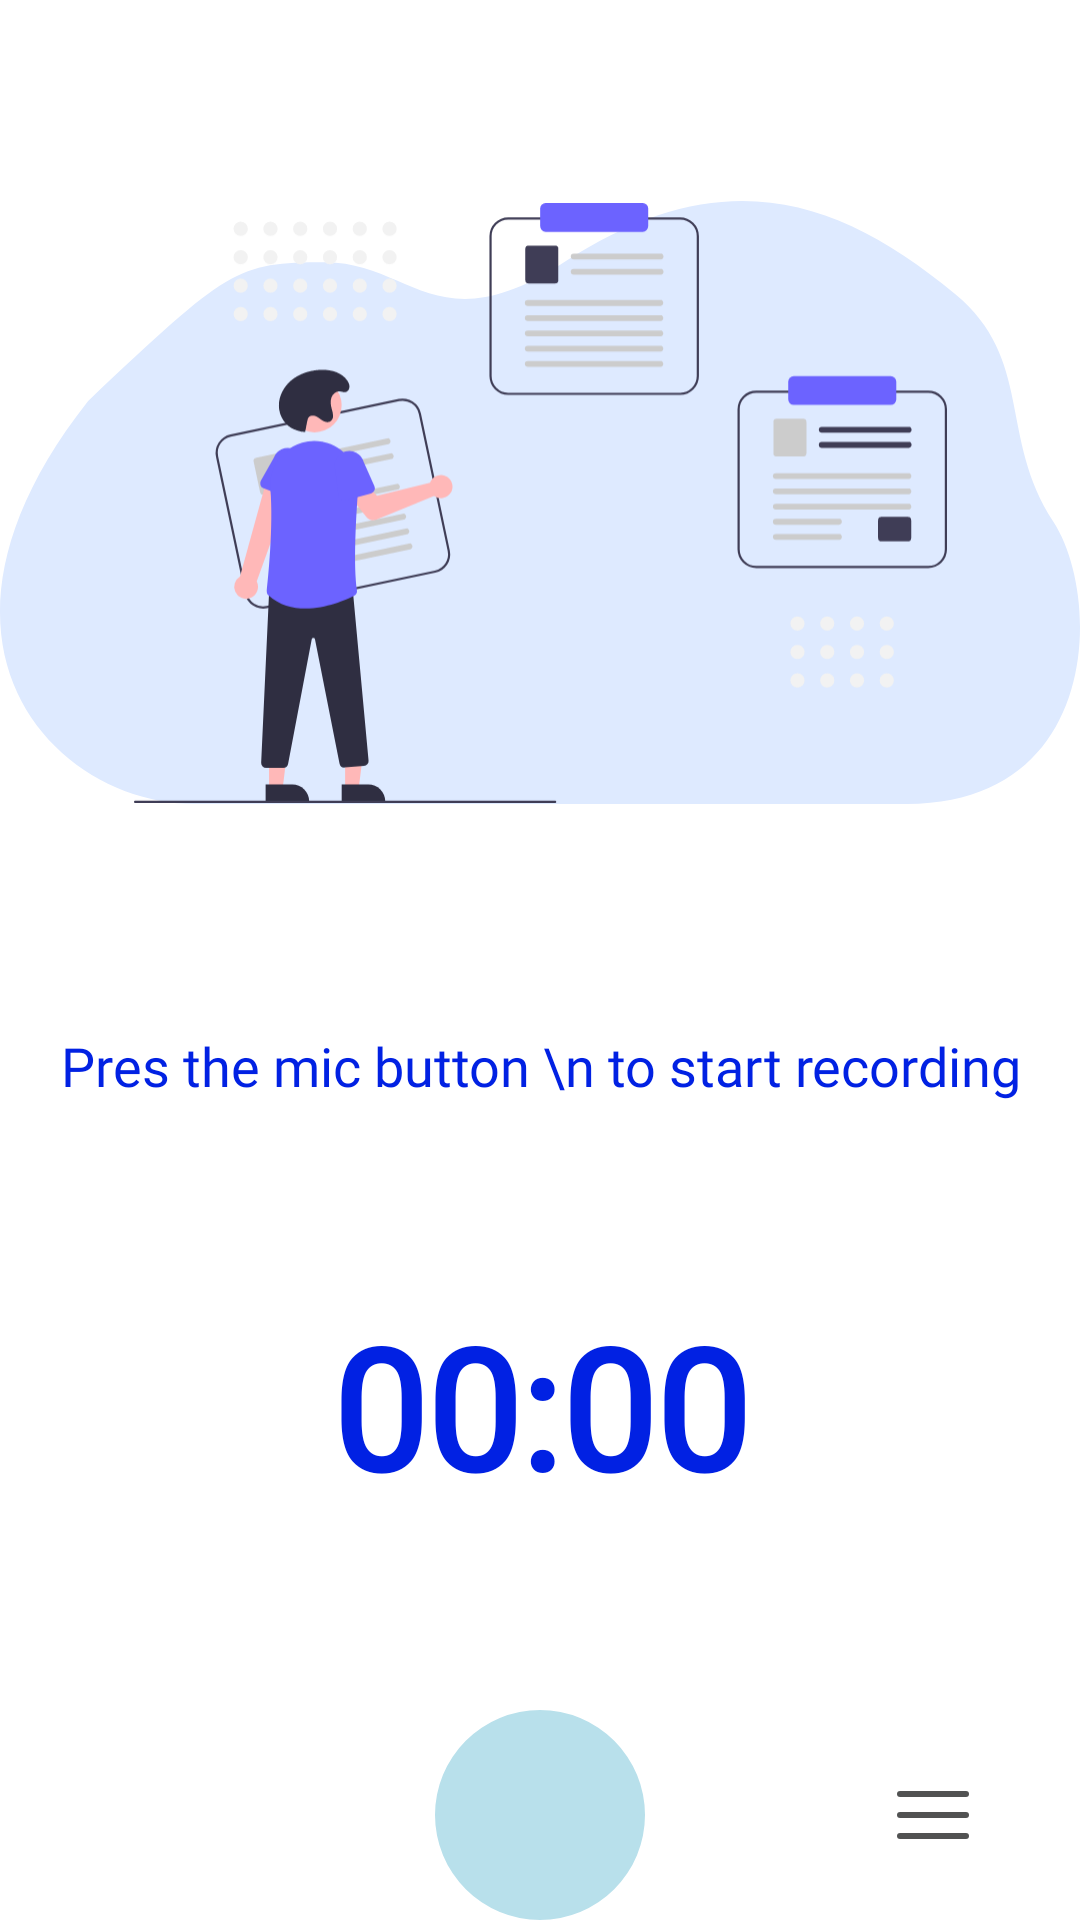

Here is an Android app screen rendered from its layout file. Give the layout XML and the strings, colors and styles it references.
<!-- AndroidManifest.xml: application theme Theme.NotesApp -->
<!-- res/layout/fragment_sound.xml -->
<?xml version="1.0" encoding="utf-8"?>
<androidx.constraintlayout.widget.ConstraintLayout xmlns:android="http://schemas.android.com/apk/res/android"
    xmlns:app="http://schemas.android.com/apk/res-auto"
    xmlns:tools="http://schemas.android.com/tools"
    android:layout_width="match_parent"
    android:layout_height="match_parent"
    tools:context=".example.fragment.SoundFragment">

    <ImageView
        android:id="@+id/imageView13"
        android:layout_width="wrap_content"
        android:layout_height="wrap_content"
        android:src="@drawable/ic_bg_shape"
        app:layout_constraintEnd_toEndOf="parent"
        app:layout_constraintStart_toStartOf="parent"
        app:layout_constraintTop_toTopOf="parent" />

    <ImageView
        android:id="@+id/recorder_header_image"
        android:layout_width="271dp"
        android:layout_height="212dp"
        android:src="@drawable/ic_undraw_taking_notes_re_bnaf"
        app:layout_constraintBottom_toBottomOf="@+id/imageView13"
        app:layout_constraintEnd_toEndOf="@id/imageView13"
        app:layout_constraintStart_toStartOf="@id/imageView13"
        app:layout_constraintTop_toTopOf="@+id/imageView13"
        app:srcCompat="@drawable/ic_undraw_taking_notes_re_bnaf" />

    <TextView
        android:id="@+id/record_filename"
        android:layout_width="0dp"
        android:layout_height="wrap_content"
        android:layout_marginTop="8dp"
        android:fontFamily="@font/montserrat"
        android:text="Pres the mic button \n to start recording"
        android:textAlignment="center"
        android:textColor="@color/teal_200"
        android:textSize="18sp"
        app:layout_constraintEnd_toEndOf="parent"
        app:layout_constraintStart_toStartOf="parent"
        app:layout_constraintTop_toBottomOf="@+id/imageView13"
        app:lineHeight="32dp" />

    <Chronometer
        android:id="@+id/record_timer"
        android:layout_width="wrap_content"
        android:layout_height="wrap_content"
        android:layout_marginTop="64dp"
        android:fontFamily="@font/montserrat"
        android:textColor="@color/teal_200"
        android:textSize="56sp"
        android:textStyle="bold"
        app:layout_constraintEnd_toEndOf="parent"
        app:layout_constraintStart_toStartOf="parent"
        app:layout_constraintTop_toBottomOf="@+id/record_filename" />

    <com.google.android.material.imageview.ShapeableImageView
        android:id="@+id/recordBtn"
        android:layout_width="70dp"
        android:layout_height="70dp"
        android:layout_marginTop="64dp"
        android:background="@color/purple_700"
        android:onClick="onClick"
        android:src="@drawable/ic_mic"
        app:layout_constraintEnd_toEndOf="parent"
        app:layout_constraintStart_toStartOf="parent"
        app:layout_constraintTop_toBottomOf="@+id/record_timer"
        app:shapeAppearance="@style/ShapeAppearanceOverlay.Avatar" />

    <ImageButton
        android:id="@+id/record_list_btn"
        android:layout_width="wrap_content"
        android:layout_height="wrap_content"
        android:layout_marginStart="84dp"
        android:backgroundTint="@color/white"
        android:src="@drawable/ic_menu"
        app:layout_constraintBottom_toBottomOf="@+id/recordBtn"
        app:layout_constraintStart_toEndOf="@+id/recordBtn"
        app:layout_constraintTop_toTopOf="@+id/recordBtn" />

</androidx.constraintlayout.widget.ConstraintLayout>
<!-- resources referenced by this layout -->
<resources>
  <color name="purple_700">#B8E0EB</color>
  <color name="teal_200">#0121E3</color>
  <color name="white">#FFFFFFFF</color>
  <!-- drawable ic_bg_shape (drawable) -->
  <vector xmlns:android="http://schemas.android.com/apk/res/android"
      android:width="600dp"
      android:height="335dp"
      android:viewportWidth="900"
      android:viewportHeight="665">
    <path
        android:pathData="M470.014,67.678C364.913,158.578 342,67.678 271,67.678C196.434,67.678 190.419,75.152 74.543,219.145L73.29,220.702C-85.054,486.648 45.343,665 162.315,665H755.818C917.734,665 918.022,434.936 877.687,353.323C832.093,261.07 861.265,174.267 796.153,102.856C698.377,-4.379 601.392,-45.947 470.014,67.678Z"
        android:fillColor="#DEEAFF"/>
  </vector>
  <!-- drawable ic_menu: png bitmap (drawable-hdpi, 189 bytes) -->
  <!-- drawable ic_undraw_taking_notes_re_bnaf: vector/xml drawable (drawable, 16004 chars, omitted) -->
  <style name="ShapeAppearanceOverlay.Avatar" parent="ShapeAppearance.Material3.SmallComponent">
          <item name="cornerFamily">rounded</item>
          <item name="cornerSize">50%</item>
      </style>
</resources>
